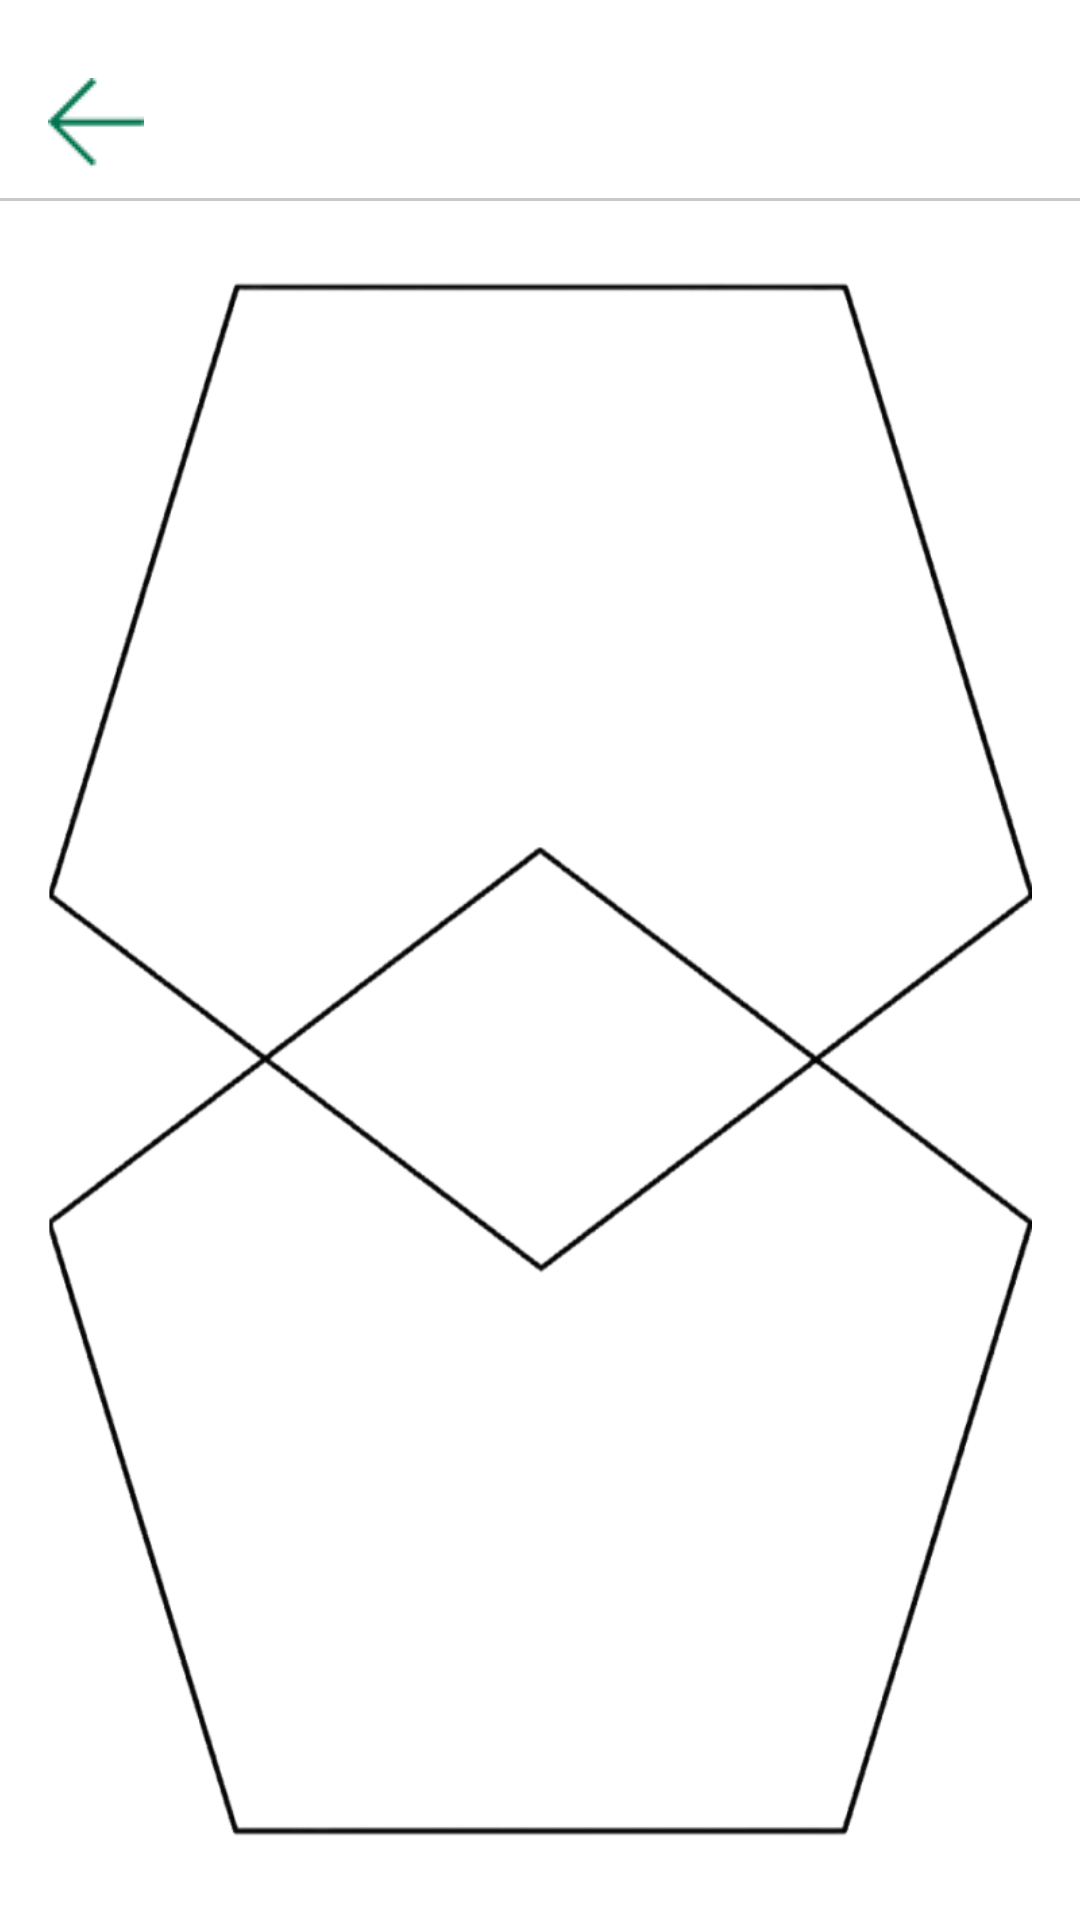

This screen was rendered from an Android layout file. Write that file and the resources it references.
<!-- AndroidManifest.xml: application theme Theme.FisioPlac -->
<!-- res/layout/activity_desenho.xml -->
<?xml version="1.0" encoding="utf-8"?>
<androidx.constraintlayout.widget.ConstraintLayout
    xmlns:android="http://schemas.android.com/apk/res/android"
    xmlns:app="http://schemas.android.com/apk/res-auto"
    xmlns:tools="http://schemas.android.com/tools"
    android:layout_width="match_parent"
    android:layout_height="match_parent"
    android:background="@android:color/white"
    tools:context=".DesenhoActivity">

    <androidx.constraintlayout.widget.ConstraintLayout
        android:id="@+id/top_bar"
        android:layout_width="match_parent"
        android:layout_height="67dp"
        android:background="@android:color/white"
        android:paddingTop="15dp"
        app:layout_constraintTop_toTopOf="parent">

        <ImageButton
            android:id="@+id/btn_back"
            android:layout_width="32dp"
            android:layout_height="32dp"
            android:layout_marginStart="16dp"
            android:background="?attr/selectableItemBackgroundBorderless"
            android:contentDescription="Voltar"
            android:src="@drawable/seta"
            app:layout_constraintBottom_toBottomOf="parent"
            app:layout_constraintStart_toStartOf="parent"
            app:layout_constraintTop_toTopOf="parent" />

        <View
            android:layout_width="0dp"
            android:layout_height="1dp"
            android:background="@color/cinza_claro"
            app:layout_constraintBottom_toBottomOf="parent"
            app:layout_constraintEnd_toEndOf="parent"
            app:layout_constraintStart_toStartOf="parent" />
    </androidx.constraintlayout.widget.ConstraintLayout>

    <ImageView
        android:id="@+id/iv_desenho"
        android:layout_width="0dp"
        android:layout_height="0dp"
        android:layout_margin="16dp"
        android:contentDescription="Desenho para copiar"
        android:src="@drawable/desenho"
        android:scaleType="fitCenter"
        app:layout_constraintTop_toBottomOf="@id/top_bar"
        app:layout_constraintBottom_toBottomOf="parent"
        app:layout_constraintStart_toStartOf="parent"
        app:layout_constraintEnd_toEndOf="parent" />

</androidx.constraintlayout.widget.ConstraintLayout>
<!-- resources referenced by this layout -->
<resources>
  <color name="cinza_claro">#c9c9c9</color>
  <!-- drawable desenho: png bitmap (drawable, 122473 bytes) -->
  <!-- drawable seta: png bitmap (drawable, 404 bytes) -->
  <style name="Theme.FisioPlac" parent="Base.Theme.FisioPlac" />
  <style name="Base.Theme.FisioPlac" parent="Theme.Material3.DayNight.NoActionBar">
          <item name="android:statusBarColor">@android:color/transparent</item>
          <item name="android:windowDrawsSystemBarBackgrounds">true</item>
          <item name="android:windowLightStatusBar">true</item>
          <item name="colorControlHighlight">@android:color/transparent</item>
          <item name="bottomNavigationStyle">@style/Widget.App.BottomNavigationView</item>
      </style>
  <style name="Widget.App.BottomNavigationView" parent="Widget.Material3.BottomNavigationView">
          <item name="itemRippleColor">@color/ripple_laranja</item>
      </style>
</resources>
